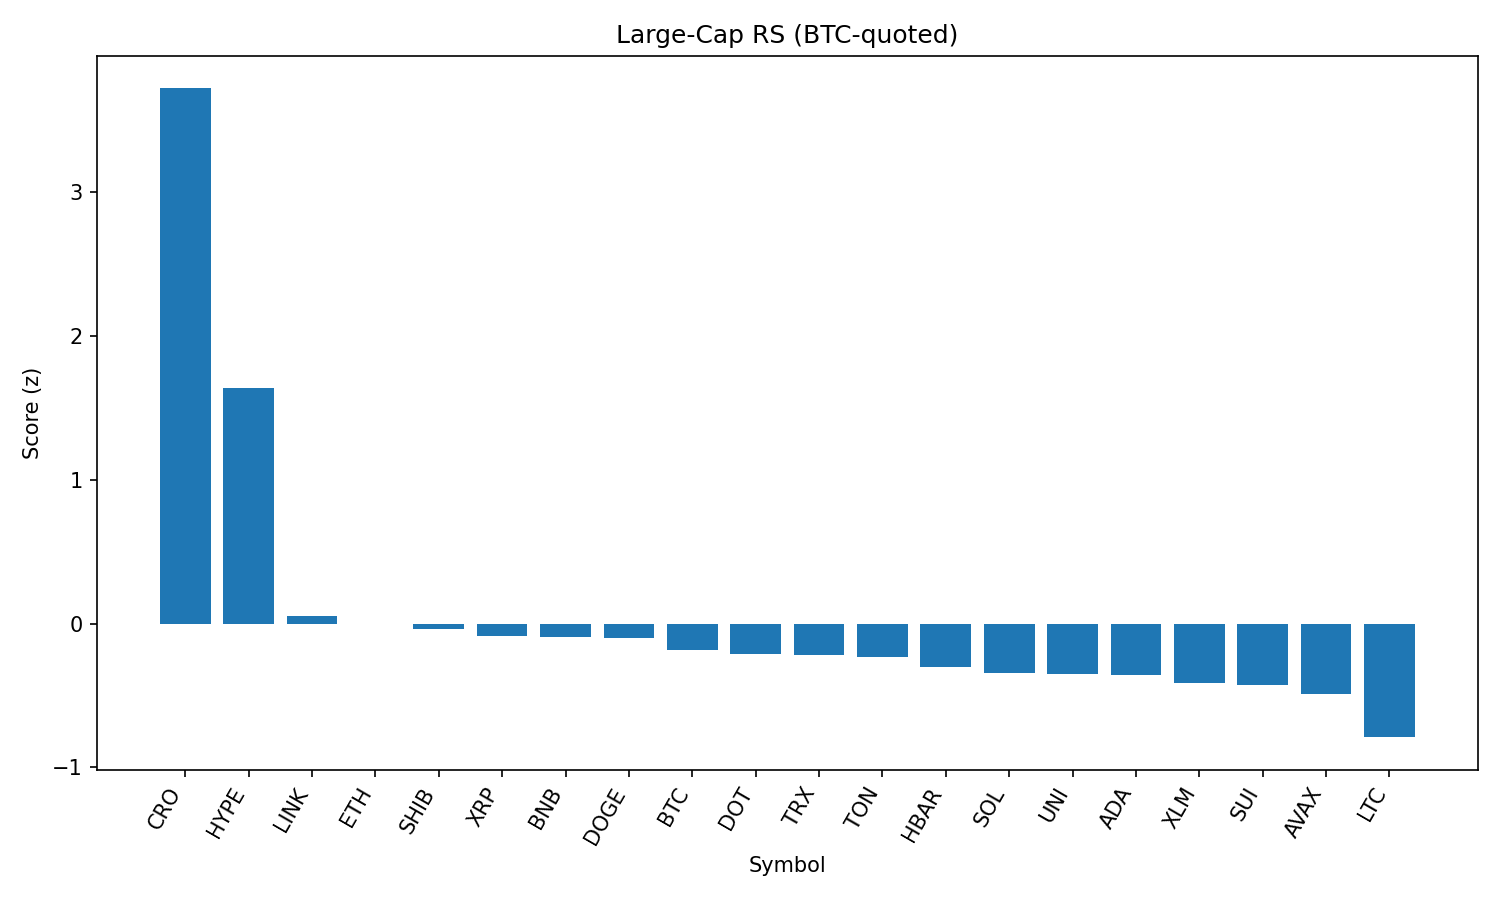

Values plotted in this chart, from the file beside it:
rank, name, symbol, price_btc, price_usd, pct_1h_btc, pct_24h_btc, pct_7d_btc, market_cap_rank, market_cap_usd, volume_usd, score
1, Cronos, CRO, 1.91e-06, 0.2123, 1.984, 35.68, 54.51, 30, 7131325674, 662943904, 3.723
2, Hyperliquid, HYPE, 0.0004415, 49.15, 1.317, 13.14, 16.22, 14, 16373633998, 444176703, 1.636
3, Chainlink, LINK, 0.0002189, 24.37, 0.09566, 3.497, 3.58, 13, 16526062574, 1680852832, 0.05181
4, Ethereum, ETH, 0.04118, 4584, -0.2044, 3.761, 12.38, 2, 553491891059, 46872218217, -0.00616
5, Shiba Inu, SHIB, 1.12753e-10, 1.255e-05, -0.06718, 4.135, 4.462, 29, 7396192554, 234532122, -0.03845
6, XRP, XRP, 2.715e-05, 3.02, -0.1971, 4.691, 5.876, 3, 179775799322, 6831157195, -0.08479
7, BNB, BNB, 0.007744, 862.1, -0.005525, 1.642, 5.339, 5, 120067423166, 1698722535, -0.09262
8, Dogecoin, DOGE, 1.96e-06, 0.2184, -0.1357, 3.886, 4.495, 10, 32907270081, 2405528682, -0.1001
9, Bitcoin, BTC, 1.0, 111322, 0.0, 0.0, 0.0, 1, 2218177911368, 46759666297, -0.1819
10, Polkadot, DOT, 3.497e-05, 3.89, -0.2604, 3.446, 5.225, 35, 5923785064, 295960033, -0.214
11, TRON, TRX, 3.16e-06, 0.3519, -0.08422, 1.069, 2.626, 9, 33312846433, 1290854847, -0.218
12, Toncoin, TON, 2.843e-05, 3.16, -0.0234, 0.6042, -0.5428, 27, 8117784210, 159904624, -0.2349
13, Hedera, HBAR, 2.18e-06, 0.2424, -0.4481, 4.714, 5.112, 22, 10280741687, 311012036, -0.3047
14, Solana, SOL, 0.001761, 196, -0.5545, 3.414, 12.23, 6, 105974924890, 8374655140, -0.3426
15, Uniswap, UNI, 8.9e-05, 9.91, -0.2413, 1.666, 0.09059, 34, 5949246584, 478419705, -0.349
16, Cardano, ADA, 7.77e-06, 0.8655, -0.3226, 1.955, 2.969, 11, 31561070151, 1824145112, -0.3599
17, Stellar, XLM, 3.56e-06, 0.3962, -0.4338, 3.149, 1.671, 18, 12423436742, 332701248, -0.4116
18, Sui, SUI, 3.101e-05, 3.45, -0.3979, 2.192, 1.638, 20, 12131574228, 1449555608, -0.4265
19, Avalanche, AVAX, 0.0002164, 24.09, -0.617, 2.657, 8.63, 23, 10165541732, 587212633, -0.4889
20, Litecoin, LTC, 0.001017, 113.2, -0.9536, 4.052, 0.917, 26, 8630956705, 682515072, -0.7906
21, Bitcoin Cash, BCH, 0.004841, 539, -0.6418, -1.323, -1.263, 21, 10727085276, 208887483, -0.8251
